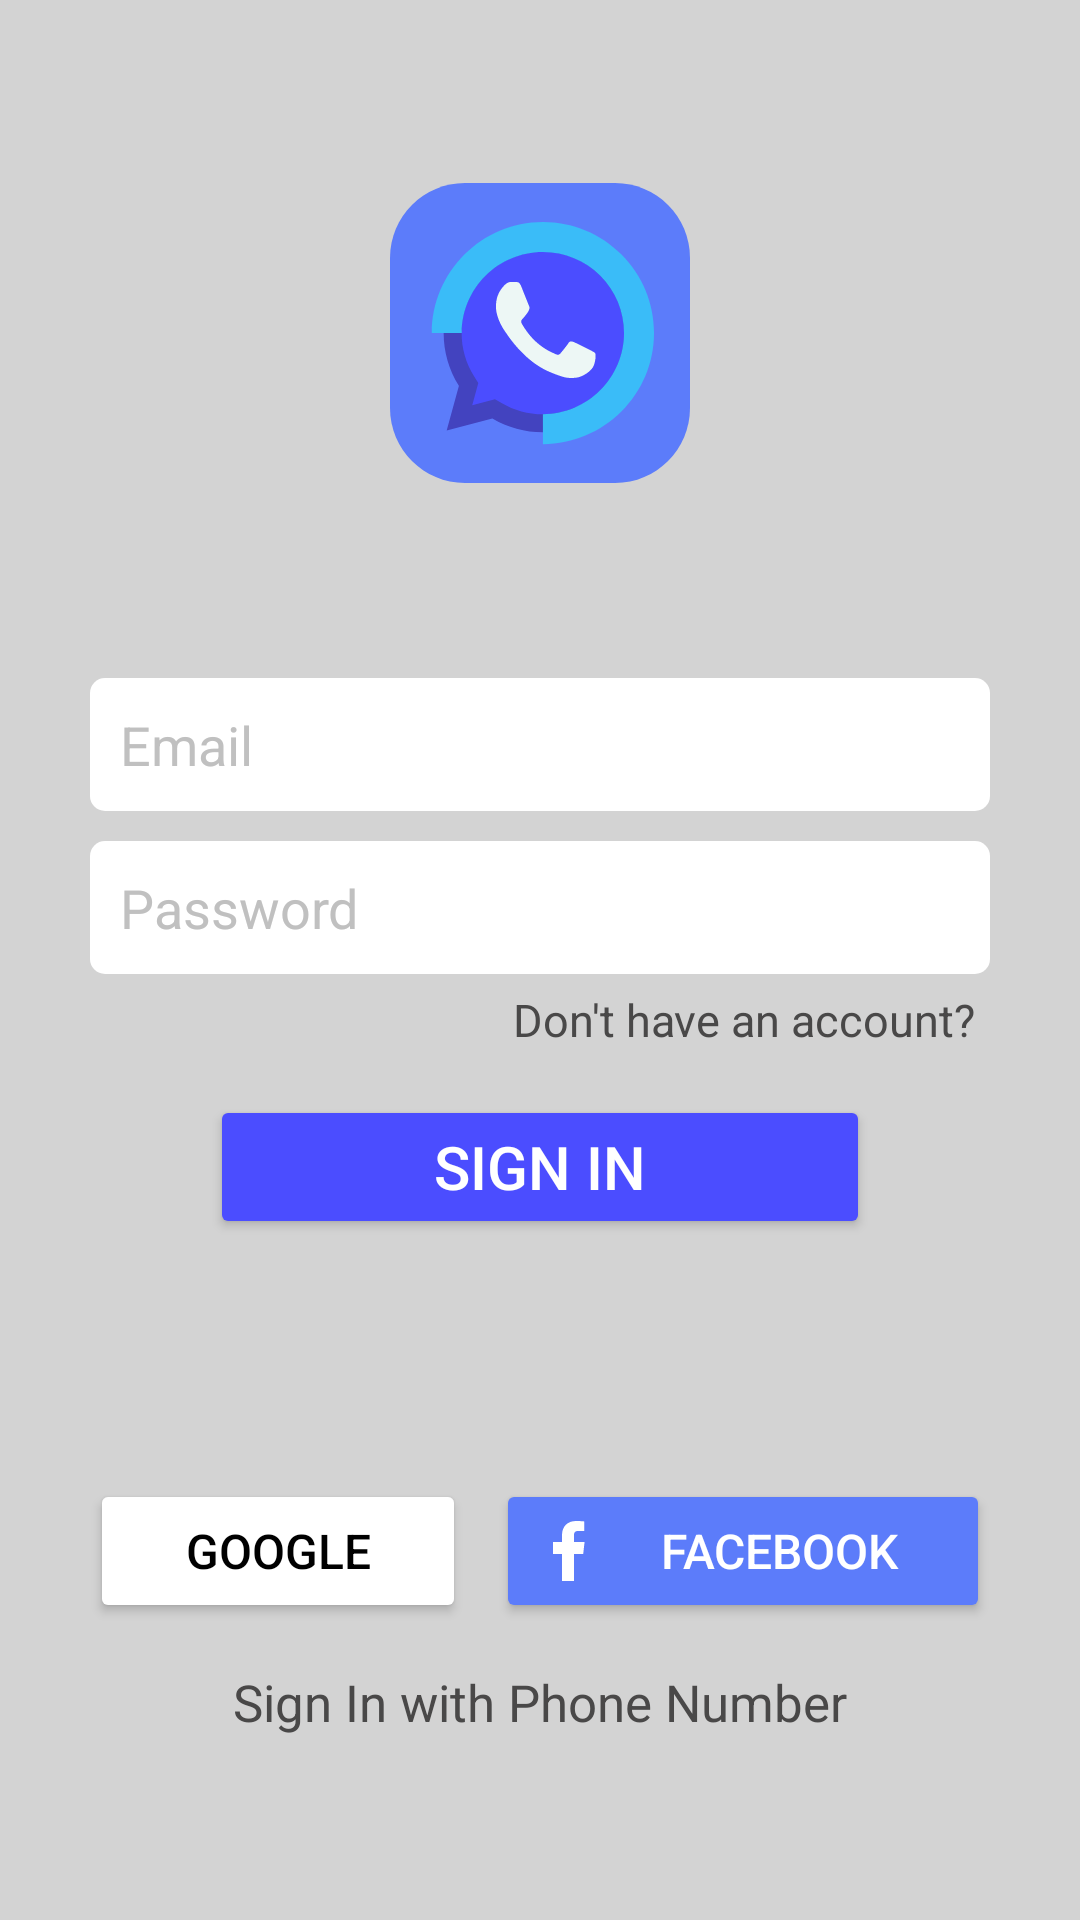

Reconstruct the res/layout file that produces this screen, plus the resources it refers to.
<!-- AndroidManifest.xml: application theme Theme.ChatMingle -->
<!-- res/layout/activity_sign_in.xml -->
<?xml version="1.0" encoding="utf-8"?>
<LinearLayout xmlns:android="http://schemas.android.com/apk/res/android"
    xmlns:app="http://schemas.android.com/apk/res-auto"
    xmlns:tools="http://schemas.android.com/tools"
    android:layout_width="match_parent"
    android:layout_height="match_parent"
    android:orientation="vertical"
    android:background="@color/logobg"
    android:gravity="center"
    tools:context=".SignInActivity">

    <LinearLayout
        android:layout_width="match_parent"
        android:layout_height="wrap_content"
        android:layout_marginLeft="30dp"
        android:layout_marginRight="30dp"
        android:gravity="center_horizontal"
        android:orientation="vertical"
        tools:ignore="UselessLeaf,UselessParent">

        <ImageView
            android:id="@+id/imageView"
            android:layout_width="100dp"
            android:layout_height="100dp"
            android:layout_marginBottom="65dp"
            android:contentDescription="@string/todo"
            app:srcCompat="@drawable/chatmingle"
            tools:ignore="ImageContrastCheck" />

        <EditText
            android:id="@+id/textEmailsignin"
            android:layout_width="match_parent"
            android:layout_height="wrap_content"
            android:layout_marginBottom="10dp"
            android:background="@drawable/bgfortextfields"
            android:ems="10"
            android:hint="@string/email"
            android:inputType="textEmailAddress"
            android:padding="10dp"
            android:textColor="@color/arrowbody"
            android:textColorHint="@color/silver"
            tools:ignore="Autofill,TextContrastCheck,TouchTargetSizeCheck,VisualLintTextFieldSize" />

        <EditText
            android:id="@+id/textPasswordsignin"
            android:layout_width="match_parent"
            android:layout_height="wrap_content"
            android:background="@drawable/bgfortextfields"
            android:ems="10"
            android:hint="@string/password"
            android:inputType="textPassword"
            android:padding="10dp"
            android:textColor="@color/arrowbody"
            android:textColorHint="@color/silver"
            tools:ignore="Autofill,TextContrastCheck,TouchTargetSizeCheck,VisualLintTextFieldSize" />

        <TextView
            android:id="@+id/DonthaveAccountSignup"
            android:layout_width="wrap_content"
            android:layout_height="wrap_content"
            android:layout_gravity="right"
            android:gravity="right"
            android:padding="5dp"
            android:text="@string/don_t_have_an_account_sign_up"
            android:textColor="@color/darkgray"
            android:textSize="15sp"
            tools:ignore="RtlHardcoded" />

        <Button
            android:id="@+id/buttonSignIn"
            android:layout_width="match_parent"
            android:layout_height="wrap_content"
            android:layout_marginStart="40dp"
            android:layout_marginTop="10dp"
            android:layout_marginEnd="40dp"
            android:backgroundTint="@color/innerbody"
            android:text="@string/sign_in"
            android:textColor="@color/white"
            android:textSize="20sp"
            tools:ignore="VisualLintButtonSize" />
    </LinearLayout>

    <LinearLayout
        android:layout_width="match_parent"
        android:layout_height="wrap_content"
        android:layout_marginLeft="30dp"
        android:layout_marginTop="80dp"
        android:layout_marginRight="30dp"
        android:orientation="horizontal">

        <Button
            android:id="@+id/buttonGoogle"
            android:layout_width="wrap_content"
            android:layout_height="wrap_content"
            android:layout_marginRight="5dp"
            android:layout_weight="1"
            android:backgroundTint="@color/white"
            android:drawableLeft="@drawable/google"
            android:text="@string/google"
            android:textColor="@color/black"
            android:textSize="16sp"
            tools:ignore="ButtonStyle,RtlHardcoded,VisualLintButtonSize" />

        <Button
            android:id="@+id/buttonFacebook"
            android:layout_width="wrap_content"
            android:layout_height="wrap_content"
            android:layout_marginLeft="5dp"
            android:layout_weight="1"
            android:backgroundTint="@color/squarebgcolor"
            android:drawableLeft="@drawable/facebook"
            android:text="@string/facebook"
            android:textColor="@color/white"
            android:textSize="16sp"
            tools:ignore="ButtonStyle,RtlHardcoded,TextContrastCheck,VisualLintButtonSize" />
    </LinearLayout>

    <TextView
        android:id="@+id/textSigninPhone"
        android:layout_width="wrap_content"
        android:layout_height="wrap_content"
        android:layout_marginTop="15dp"
        android:text="@string/sign_in_with_phone_number"
        android:textColor="@color/darkgray"
        android:textSize="17sp" />

</LinearLayout>
<!-- resources referenced by this layout -->
<resources>
  <color name="arrowbody">#283963</color>
  <color name="black">#FF000000</color>
  <color name="darkgray">#494848</color>
  <color name="innerbody">#4B4DFF</color>
  <color name="logobg">#D3D3D3</color>
  <color name="silver">#C0C0C0</color>
  <color name="squarebgcolor">#5C7CFA</color>
  <color name="white">#FFFFFFFF</color>
  <!-- drawable bgfortextfields (drawable) -->
  <?xml version="1.0" encoding="utf-8"?>
  <shape xmlns:android="http://schemas.android.com/apk/res/android">
  
      <solid
          android:color="@color/white"></solid>
      <corners
          android:radius="5dp"></corners>
  </shape>
  <!-- drawable chatmingle: vector/xml drawable (drawable, 3800 chars, omitted) -->
  <!-- drawable facebook (drawable) -->
  <vector xmlns:android="http://schemas.android.com/apk/res/android"
      android:width="24dp"
      android:height="24dp"
      android:viewportWidth="256"
      android:viewportHeight="256">
    <path
        android:pathData="M186.93,96l-37.6,0l0,-21.33c0,-11.01 0.9,-17.94 16.67,-17.94l19.93,0l0,-33.92c-9.7,-1 -19.45,-1.49 -29.21,-1.47c-28.94,0 -50.06,17.67 -50.06,50.12l0,24.54l-32,0l0,42.67l32,-0.01l0,96.01l42.67,0l0,-96.03l32.7,-0.01z"
        android:strokeLineJoin="miter"
        android:strokeWidth="10.67"
        android:fillColor="#FFFFFF"
        android:fillType="nonZero"
        android:strokeColor="#00000000"
        android:strokeLineCap="butt"/>
  </vector>
  <string name="don_t_have_an_account_sign_up">Don\'t have an account?</string>
  <string name="email">Email</string>
  <string name="facebook">Facebook</string>
  <string name="google">Google</string>
  <string name="password">Password</string>
  <string name="sign_in">Sign In</string>
  <string name="sign_in_with_phone_number">Sign In with Phone Number</string>
  <string name="todo">TODO</string>
  <style name="Theme.ChatMingle" parent="Base.Theme.ChatMingle">
          
          <item name="android:statusBarColor">
              @color/arrowbody
          </item>
      </style>
  <style name="Base.Theme.ChatMingle" parent="Theme.Material3.DayNight.NoActionBar">
          
          
      </style>
</resources>
